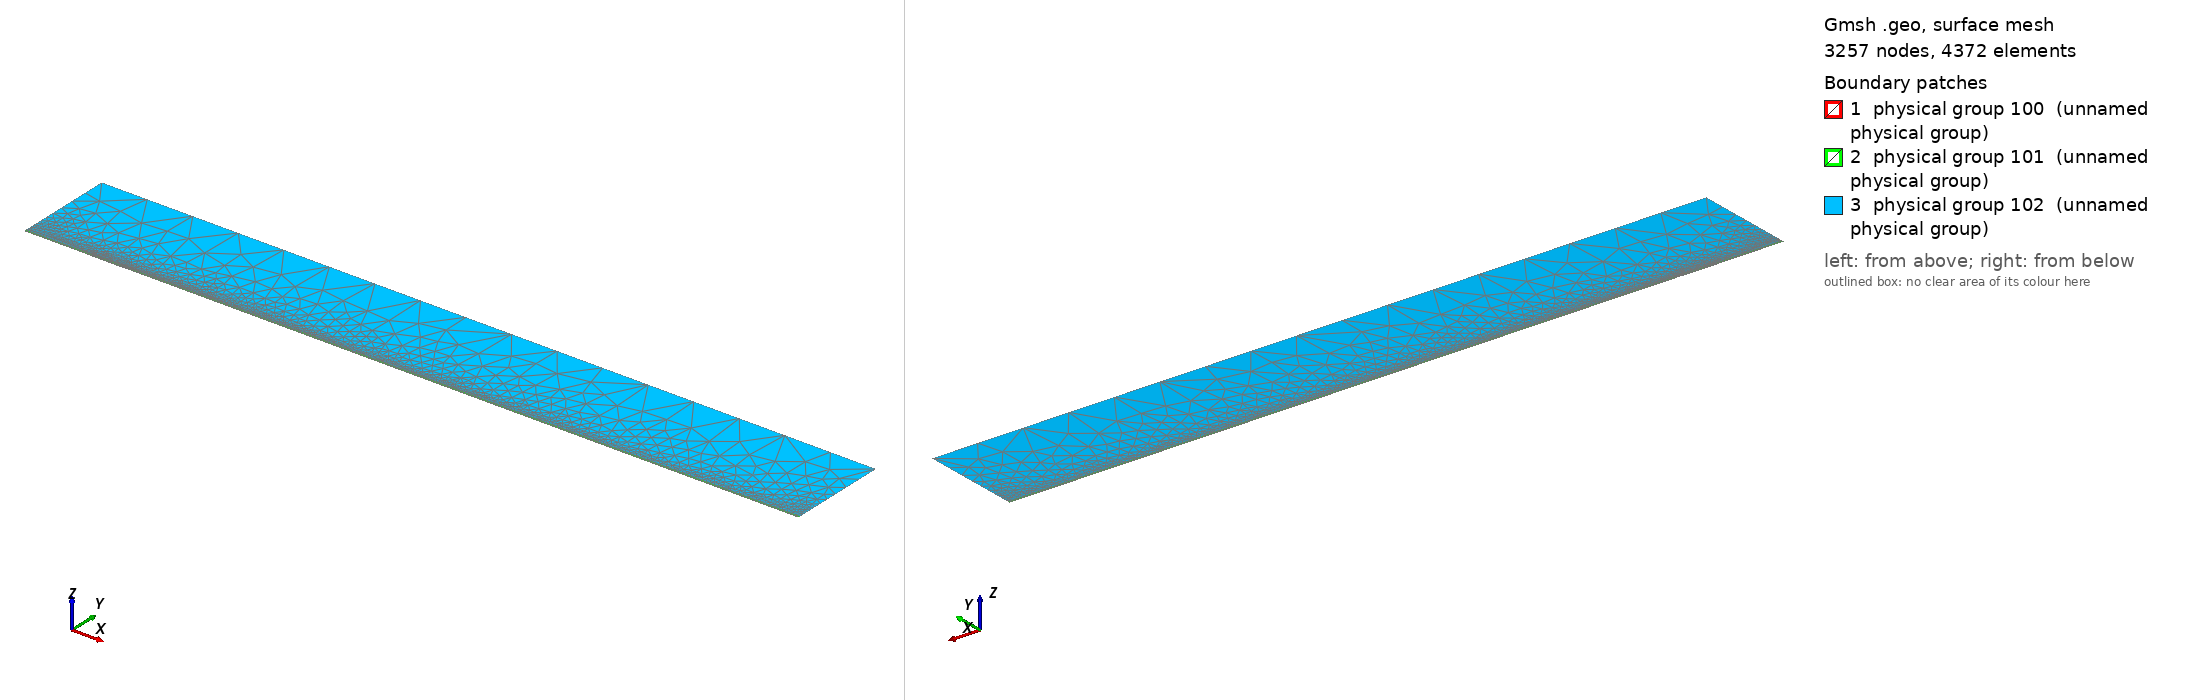

Gmsh geometry script, surface-meshed: 3257 nodes, 4372 surface elements. Boundary patches (legend numbers): 1 physical group 100 (unnamed physical group), 2 physical group 101 (unnamed physical group), 3 physical group 102 (unnamed physical group). Left view from above one corner, right view from below the opposite corner. Legend entries are the model's physical surfaces. The drawing asked Gmsh for element sizes between 1% and 20% of the model's largest extent; the script's own settings can give other sizes.

=== mesh.geo (drawn) ===
// Macro parameters
deltaStar = 1;
D = 0.5 * deltaStar; // depth of the gap 
W = 50 * deltaStar; // width of the gap
r = 16; // length of non-constant quads upstream and downstream of the gap
s = 8; // length of non-constant quads left and right inside the gap
BL = 0.25 * deltaStar; // height of the second layer of quad elements
BL_upper = 3.5 * deltaStar; // height of the third layer of quad elements
x0 = 100 * deltaStar; // x distance from inflow to gap
lengthOutflow = 1000 * deltaStar; // length after the gap
x3 = W + lengthOutflow; // last point of the domain
height = 150 * deltaStar; // height of the triangular region
triagHeightRegion_inflow = height - BL - BL_upper; // height of the triangular region

// Micro parameters
dx = 0.2; // dx of square elements near the leading and trailing edge of the gap (most resolution-demanding points in the domain)
dy = 1.25 * dx; 
size_triag_v_top = 64; // size of the elements in the upper triangular region

// All the value below are between 0 and 1. =1  means the elements are all equal in size. Avoid using values very close to 1, because we dividing by log(p) in the formula.
dy_in_v_right = 1.5; // heighest quad in the upper layer of quads, in the right part of the gap
dy_in_v_left = 1.75; // heighest quad in the upper layer of quads, in the left part of the gap

// fit (check the file scripts/fit_gmsh.py for more details)
p_in_v_left = 1.0335663036230878 - 1.0234149444433507/(W - 0.8098798097181781)^0.5991729377115732; // densitiy concentration of elements inside the gap, vertically, near the left wall.
p_in_v_right = 1.008073572191136 - 1.1471875292840257/(W - 1.2941255994826328)^0.7890392764815325; // densitiy concentration of elements inside the gap, vertically, near the right wall.
p_in_h_bottom = 0.9; // densitiy concentration of elements inside the gap, horizontally. 
p_in_h_top = 0.9; // densitiy concentration of elements inside the gap, horizontally. 

p_out_h = 0.5; // densitiy concentration of elements outside the gap, horizontally.
p_out_h_upper = 0.5; // densitiy concentration of elements outside the gap, horizontally on the upper layer of quads
p_out_v_inflow_dense = 0.8; // densitiy concentration of elements outside the gap, vertically, near the inflow and the gap
p_out_v_inflow_sparse = 0.99; // densitiy concentration of elements outside the gap, vertically, near the inflow and far from the gap
p_out_v_outflow_dense = 0.9; // densitiy concentration of elements outside the gap, vertically, near the outflow and the gap
p_out_v_outflow_sparse = 0.995; // densitiy concentration of elements outside the gap, vertically, near the outflow and far from the gap
p_triag_h_inflow = 0.8; // densitiy concentration of elements in the triangular region of the domain, horizontally.
p_triag_h_outflow = p_triag_h_inflow; // densitiy concentration of elements in the triangular region of the domain, horizontally.

enlarge_triag_inflow = 1.1; // heigher the value, larger the elements in the triangular region near the inflow
enlarge_triag_outflow = 1.1; // heigher the value, larger the elements in the triangular region near the outflow

// Automated parameters 
a_in_v_right = dx / (W / 2);
a_in_v_left = dx / (W / 2);
a_in_h_bottom = dy / (D / 2);
a_in_h_top = dx / (D / 2);
a_out_h = dx / BL;
a_out_v_inflow_dense = dx / r;
a_out_v_outflow_dense = dx / r;

// for the derivation of the formula, see file 20250123_gmshFormula.md in the docs folder
N_in_v_right = Ceil( Log (a_in_v_right / (1 - p_in_v_right + a_in_v_right * p_in_v_right)) / Log(p_in_v_right) );
N_in_v_left = Ceil( Log (a_in_v_left / (1 - p_in_v_left + a_in_v_left * p_in_v_left)) / Log(p_in_v_left) );
N_in_h_bottom = Ceil( Log (a_in_h_bottom / (1 - p_in_h_bottom + a_in_h_bottom * p_in_h_bottom)) / Log(p_in_h_bottom) );
N_in_h_top = Ceil( Log (a_in_h_top / (1 - p_in_h_top + a_in_h_top * p_in_h_top)) / Log(p_in_h_top) );
N_out_h = Ceil( Log (a_out_h / (1 - p_out_h + a_out_h * p_out_h)) / Log(p_out_h) ) + 1; // + 1 is to correct the fact that the distance is too small to properly approximate the dx length
N_out_v_inflow_dense = Ceil( Log (a_out_v_inflow_dense / (1 - p_out_v_inflow_dense + a_out_v_inflow_dense * p_out_v_inflow_dense)) / Log(p_out_v_inflow_dense) );
N_out_v_outflow_dense = Ceil( Log (a_out_v_outflow_dense / (1 - p_out_v_outflow_dense + a_out_v_outflow_dense * p_out_v_outflow_dense)) / Log(p_out_v_outflow_dense) );

p_for_a_out_v_inflow_sparse_computation = p_out_v_inflow_dense;
p_for_a_out_v_outflow_sparse_computation = (p_out_v_outflow_dense + p_out_v_outflow_dense) / 2;
a_out_v_inflow_sparse = r / (x0 - r) * (1 - p_for_a_out_v_inflow_sparse_computation) / (1 - p_for_a_out_v_inflow_sparse_computation^(N_out_v_inflow_dense + 1));
a_out_v_outflow_sparse = r / (lengthOutflow - r) * (1 - p_for_a_out_v_outflow_sparse_computation) / (1 - p_for_a_out_v_outflow_sparse_computation^(N_out_v_outflow_dense + 1));

N_out_v_inflow_sparse = Ceil( Log(a_out_v_inflow_sparse / (1 - p_out_v_inflow_sparse + a_out_v_inflow_sparse * p_out_v_inflow_sparse)) / Log(p_out_v_inflow_sparse) );
N_out_v_outflow_sparse = Ceil( Log(a_out_v_outflow_sparse / (1 - p_out_v_outflow_sparse + a_out_v_outflow_sparse * p_out_v_outflow_sparse)) / Log(p_out_v_outflow_sparse) );


// second layer of quads
a_out_h_upper = (BL) / (BL_upper) * (1 - p_out_h) / (1 - p_out_h^(N_out_h + 1));
N_out_h_upper = Ceil( Log(a_out_h_upper / (1 - p_out_h_upper + a_out_h_upper * p_out_h_upper)) / Log(p_out_h_upper) );

// ---------------------------
// for triangular region
// ---------------------------
a_triag_h_inflow = (BL_upper) / (triagHeightRegion_inflow) * (1 - p_out_h_upper) / (1 - p_out_h_upper^(N_out_h_upper + 1));
a_triag_h_outflow = a_triag_h_inflow;
N_triag_v_top = Ceil( (x3 + x0) / size_triag_v_top ); // we assume p_triag_v = 1, otherwise the formula is different
N_triag_h_inflow = Ceil( Log(a_triag_h_inflow / (1 - p_triag_h_inflow + a_triag_h_inflow * p_triag_h_inflow)) / Log(p_triag_h_inflow) );
N_triag_h_outflow = Ceil( Log(a_triag_h_outflow / (1 - p_triag_h_outflow + a_triag_h_outflow * p_triag_h_outflow)) / Log(p_triag_h_outflow) );
N_triag_h_inflow = Ceil( N_triag_h_inflow / enlarge_triag_inflow );
N_triag_h_outflow = Ceil( N_triag_h_outflow / enlarge_triag_outflow );

Point(1) = {-x0, 0, 0};
Point(2) = {0,0,0};
Point(3) = {0,-D,0};
Point(4) = {W,-D,0};
Point(5) = {W,0,0};
Point(6) = {x3,0,0};
Point(8) = {x3,height,0};
Point(7) = {x3,BL,0};
Point(9) = {-x0,height,0};
Point(10) = {-x0,BL,0};
Point(11) = {0,BL,0};
Point(12) = {W,BL,0};
Point(13) = {W/2,0,0};
Point(14) = {W/2,BL,0};
Point(15) = {0,-D/2,0};
Point(16) = {W/2,-D,0};
Point(17) = {W,-D/2,0};
Point(18) = {-r,0,0};
Point(19) = {-r,BL,0};
Point(20) = {W + r,0,0};
Point(21) = {W + r,BL,0};
Point(22) = {-x0,BL+BL_upper,0};
Point(23) = {-r,BL+BL_upper,0};
Point(24) = {W + r,BL+BL_upper,0};
Point(25) = {x3,BL+BL_upper,0};
Point(26) = {0,BL+BL_upper,0};
Point(27) = {W/2,BL+BL_upper,0};
Point(28) = {W,BL+BL_upper,0};

Line(1) = {1,18};
Line(2) = {2,15};
Line(3) = {3,16};
Line(4) = {4,17};
Line(5) = {5,20};
Line(6) = {6,7};
Line(7) = {7,25};
Line(8) = {8,9};
Line(9) = {9,22};
Line(10) = {10,19};
Line(11) = {10,1};
Line(12) = {11,14};
Line(13) = {12,21};
Line(14) = {2,13};
Line(15) = {15,3};
Line(16) = {16,4};
Line(17) = {17,5};
Line(18) = {13,5};
Line(19) = {14,12};
Line(20) = {18,2};
Line(21) = {20,6};
Line(22) = {21,7};
Line(23) = {19,11};
Line(24) = {22,10};
Line(25) = {25,8};
Line(26) = {25,24};
Line(27) = {22,23};
Line(30) = {23,26};
Line(31) = {26,27};
Line(32) = {27,28};
Line(33) = {28,24};

// outer quads
Curve Loop(1) = {5, 21, 6, -22, -13, -19, -12, -23, -10, 11, 1, 20, 14, 18};
Plane Surface(1) = {1};

// inside gap
Curve Loop(2) = {2, 15, 3, 16, 4, 17, -18, -14};
Plane Surface(2) = {2};

// triangular region
Curve Loop(3) = {-26, 25, 8, 9, 27, 30, 31,32,33};
Plane Surface(3) = {3};

// 3rd layer of quads
Curve Loop(4) = {-24, 27, 30, 31,32,33, -26,-7,-22,-13,-19,-12,-23,-10};

Plane Surface(4) = {4};


// This defines the surfaces that will be meshed with quad elements
Transfinite Surface {1} = {1, 6, 7, 10};
Transfinite Surface {2} = {3, 4, 5, 2}; // number '2' must match the number '2' of plane surface
Transfinite Surface {4} = {7, 25, 22, 10};

Transfinite Curve {18, 16, 19,32} = N_in_v_right Using Progression p_in_v_right;
Transfinite Curve {-14, -3, -12, -31} = N_in_v_left Using Progression p_in_v_left;

Transfinite Curve {15, -4} = N_in_h_bottom Using Progression p_in_h_bottom;
Transfinite Curve {-2, 17} = N_in_h_top Using Progression p_in_h_top;


Transfinite Curve {11, -6} = N_out_h Using Progression p_out_h;
Transfinite Curve {24, 28, 29, -7} = N_out_h_upper Using Progression p_out_h_upper;
Transfinite Curve {10, 1, 27} = N_out_v_inflow_sparse Using Progression p_out_v_inflow_sparse;
Transfinite Curve {20, 23, 30} = N_out_v_inflow_dense Using Progression p_out_v_inflow_dense;
Transfinite Curve {-21, -22, 26} = N_out_v_outflow_sparse Using Progression p_out_v_outflow_sparse;
Transfinite Curve {-5, -13,-33} = N_out_v_outflow_dense Using Progression p_out_v_outflow_dense;

Recombine Surface {1, 2, 4};

// for triangluar region
Transfinite Curve {8} = N_triag_v_top Using Progression 1;
Transfinite Curve {-25} = N_triag_h_outflow Using Progression p_triag_h_outflow;
Transfinite Curve {9} = N_triag_h_inflow Using Progression p_triag_h_inflow;


// defining boundary
Physical Curve(1) = {9,24,11}; // inlet
Physical Curve(2) = {7,25,6}; // outlet
Physical Curve(3) = {8}; // top
Physical Curve(4) = {1, 20, 2, 15, 3, 16, 4, 17, 5, 21}; // wall


Physical Surface(100) = {1};
Physical Surface(101) = {2, 4};
Physical Surface(102) = {3};
